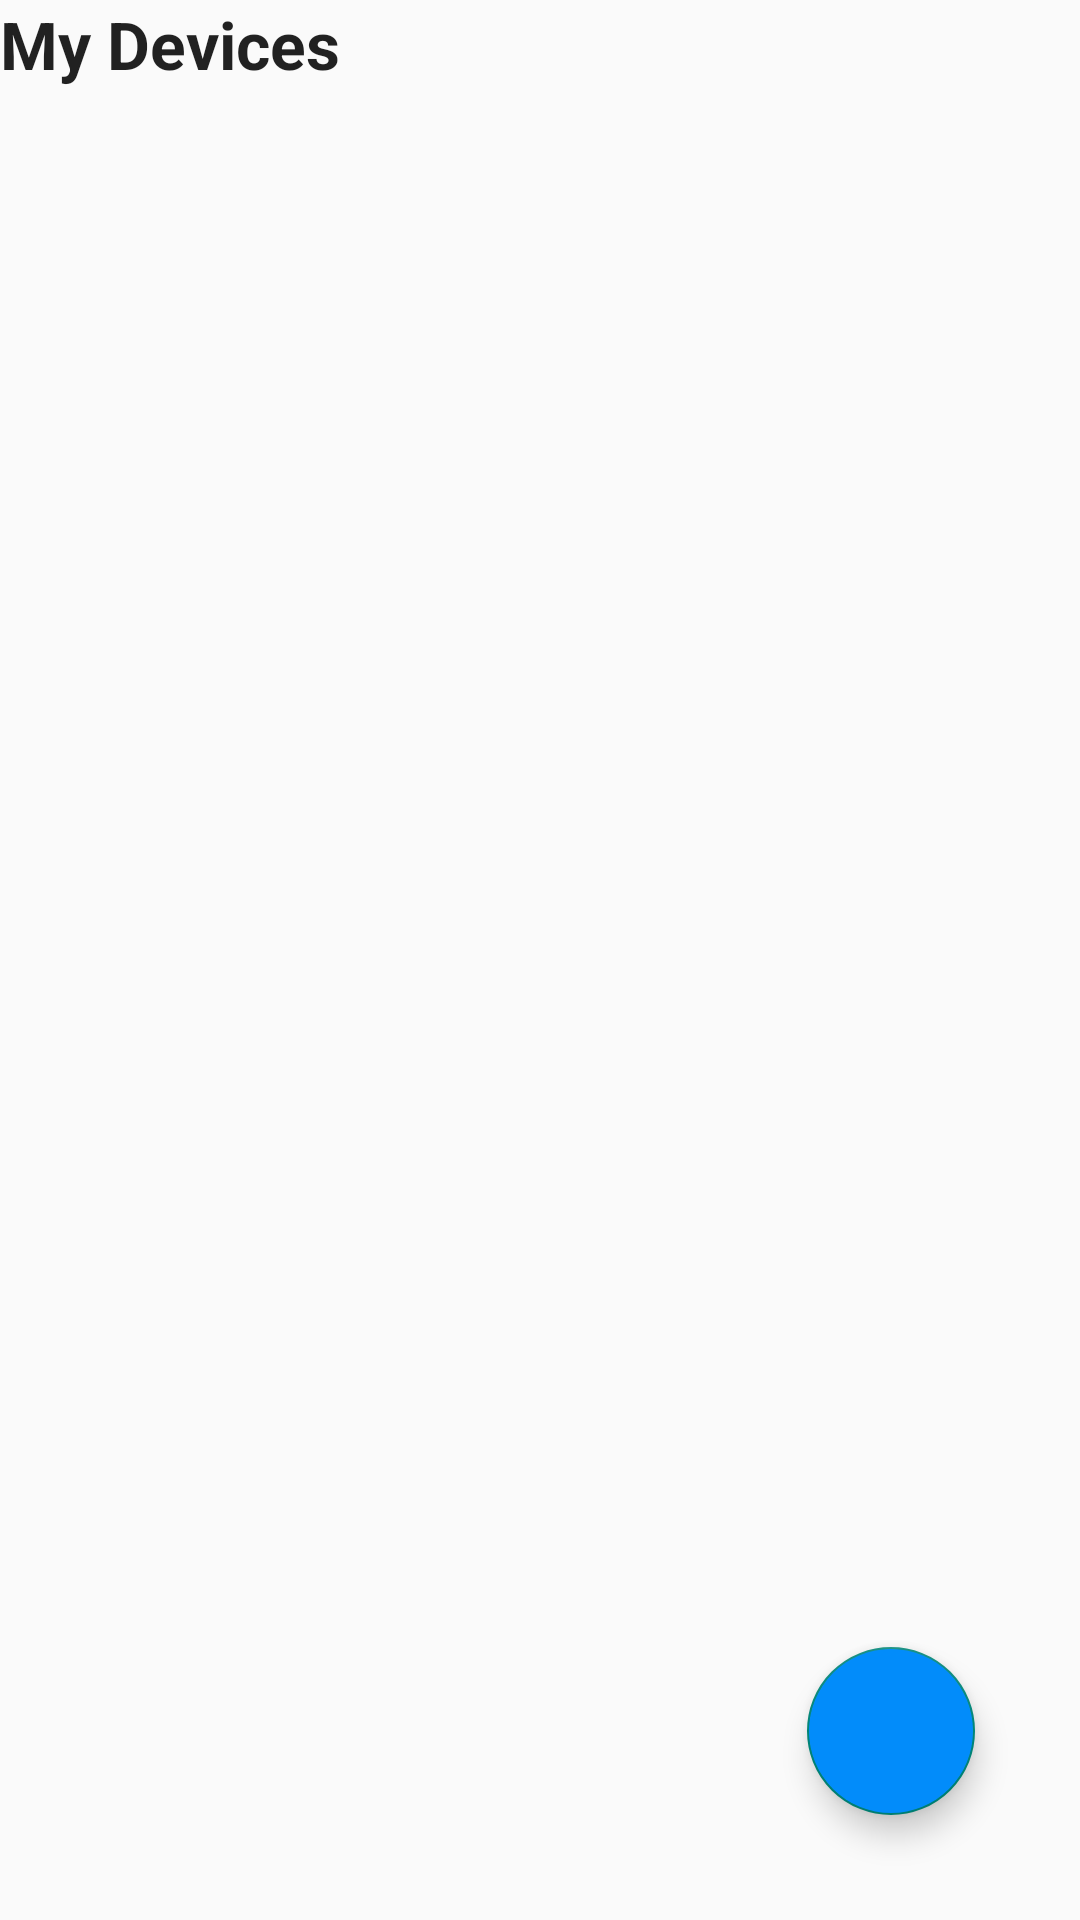

Reconstruct the res/layout file that produces this screen, plus the resources it refers to.
<!-- AndroidManifest.xml: application theme Theme.RentalApp -->
<!-- res/layout/activity_add.xml -->
<?xml version="1.0" encoding="utf-8"?>
<RelativeLayout xmlns:android="http://schemas.android.com/apk/res/android"
    xmlns:app="http://schemas.android.com/apk/res-auto"
    xmlns:tools="http://schemas.android.com/tools"
    android:layout_width="match_parent"
    android:layout_height="match_parent"
    tools:context=".Main2Activity">

    <TextView
        android:id="@+id/textView2"
        android:layout_width="match_parent"
        android:layout_height="wrap_content"
        android:text="My Devices"
        android:textAppearance="@style/TextAppearance.AppCompat.Large"
        android:textStyle="bold"
        app:layout_constraintStart_toStartOf="parent"
        app:layout_constraintTop_toTopOf="parent" />

    <androidx.recyclerview.widget.RecyclerView
        android:id="@+id/recycler_view3"
        android:layout_width="match_parent"
        android:layout_height="wrap_content"
        android:tooltipText="not Available"
        android:layout_marginTop="30dp"
        app:layout_constraintStart_toStartOf="parent"
        app:layout_constraintTop_toBottomOf="@+id/textView2">

    </androidx.recyclerview.widget.RecyclerView>

    <com.google.android.material.floatingactionbutton.FloatingActionButton
        android:id="@+id/floating"
        android:layout_width="wrap_content"
        android:layout_height="wrap_content"
        android:layout_alignParentEnd="true"
        android:layout_alignParentRight="true"
        android:layout_alignParentBottom="true"
        android:layout_marginEnd="35dp"
        android:layout_marginRight="35dp"
        android:layout_marginBottom="35dp"
        android:backgroundTint="#028CFA"
        android:clickable="true"
        android:src="@drawable/ic_add_black_24dp"
        app:fabSize="normal" />

</RelativeLayout>
<!-- resources referenced by this layout -->
<resources>
  <style name="Theme.RentalApp" parent="Theme.AppCompat.Light">
          
          <item name="colorPrimary">@color/purple_500</item>
          <item name="colorPrimaryVariant">@color/purple_700</item>
          <item name="colorOnPrimary">@color/white</item>
          
          <item name="colorSecondary">@color/teal_200</item>
          <item name="colorSecondaryVariant">@color/teal_700</item>
          <item name="colorOnSecondary">@color/black</item>
          
          <item name="android:statusBarColor">?attr/colorPrimaryVariant</item>
          
      </style>
  <!-- not gathered from this repository: default colours our renderer supplied (Android Studio template values) -->
  <color name="purple_500">#FF6200EE</color>
  <color name="purple_700">#FF3700B3</color>
  <color name="teal_200">#FF03DAC5</color>
  <color name="teal_700">#FF018786</color>
  <color name="black">#FF000000</color>
  <color name="white">#FFFFFFFF</color>
</resources>
